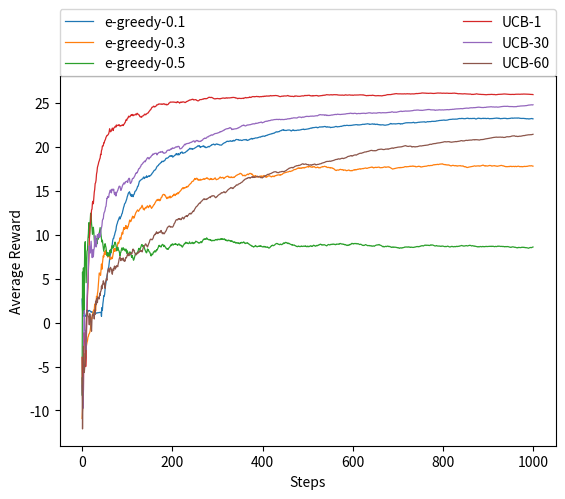

The script that saved this image:
import numpy as np
import matplotlib.pyplot as plt

# Q: dictionary with keys as actions and values as average reward
# e: scalar that is used to determine the degree of randomness

def e_greedy(Q, e):
    p = np.random.random()
    # checking if we will select at random
    if p <= e:
        random_select = np.random.randint(len(Q))
        action = list(Q)[random_select]
    else:
        action_max = max(Q.values())
        action_best = [action for action, reward in Q.items() if reward == action_max]
        action = np.random.choice(action_best)
    return action


# N: dictionary with keys as actions and values as the frequency
# c: scalar that can be used to put varying weights on the frequency

def upper_confidence_bound(Q, N, c):
    t = sum(list(N.values())) + 1
    if 0 in list(N.values()):
        action_best = [k for k, v in N.items() if v == 0]
        action = np.random.choice(action_best)
    else:
        bound = [q + c * np.sqrt(np.log(t) / n) for q, n in zip(list(Q.values()), list(N.values()))]
        bound_max = max(bound)
        action_best = [q for q, b in zip(Q.keys(), bound) if b == bound_max]
        action = np.random.choice(action_best)
    return action

def update_QN(action, reward, Q, N):
    N_new = N.copy()
    N_new[action] = N_new[action] + 1
    Q_new = Q.copy()
    Q_new[action] = Q_new[action] + 1/N_new[action] * (reward - Q_new[action]) 
    return Q_new, N_new

def decide_multiple_steps(Q, N, policy, bandit, max_steps):
    action_reward = []
    for i in range(max_steps):
        action = policy(Q, N)
        reward = bandit(action)
        action_reward.append((action, reward))
        Q, N = update_QN(action, reward, Q, N)
    return {'Q': Q, 'N': N, 'action_reward': action_reward}

def plot_mean_reward(action_reward,label):
    max_steps = len(action_reward)
    reward = [reward for (action,reward) in action_reward]
    mean_reward = [sum(reward[:(i+1)])/(i+1) for i in range(max_steps)]
    plt.plot(range(max_steps), mean_reward, linewidth = 0.9, label = label)
    plt.xlabel('Steps')
    plt.ylabel('Average Reward')

def get_samplar():
    mu = np.random.normal(0, 10)
    sd = abs(np.random.normal(5, 2))
    get_sample = lambda: np.random.normal(mu, sd)
    return get_sample

def main():
    np.random.seed(2023)
    K = 10
    max_steps = 1000
    Q = {k: 0 for k in range(K)}
    N = {k: 0 for k in range(K)}
    test_bed = {k: get_samplar() for k in range(K)}
    bandit = lambda action: test_bed[action]()
    
    policies = {}
    policies["e-greedy-0.1"] = lambda Q, N: e_greedy(Q, 0.1)
    policies["e-greedy-0.3"] = lambda Q, N: e_greedy(Q, 0.3)
    policies["e-greedy-0.5"] = lambda Q, N: e_greedy(Q, 0.6)
    policies["UCB-1"] = lambda Q, N: upper_confidence_bound(Q, N, 1)
    policies["UCB-30"] = lambda Q, N: upper_confidence_bound(Q, N, 30)
    policies["UCB-60"] = lambda Q, N: upper_confidence_bound(Q, N, 60)
    
    all_results = {name: decide_multiple_steps(Q, N, policy, bandit, max_steps) for (name, policy) in policies.items()}
    
    for name, result in all_results.items():
         plot_mean_reward(all_results[name]['action_reward'], label = name)
    plt.legend(bbox_to_anchor = (0, 1, 1, 0), loc = 'lower left', ncol = 2, mode = "expand", borderaxespad = 0)
    plt.show()

if __name__=='__main__':
    main()

